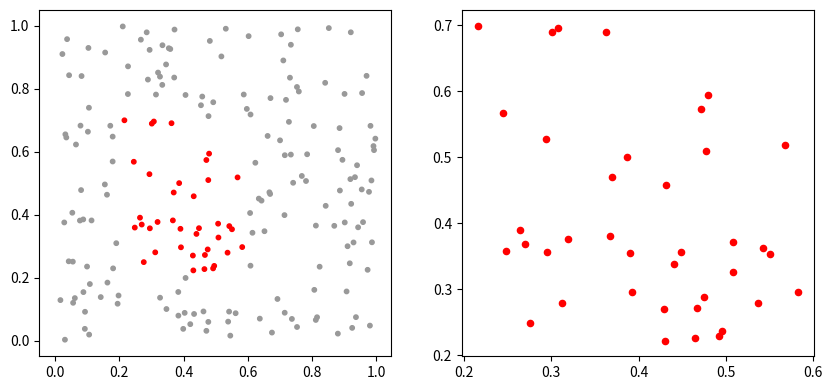

Reproduce this figure in Python.
# RectangleSelector on a scatter selects points (simulated drag); selected points coloured and shown in a second panel.
import numpy as np
import matplotlib.pyplot as plt
from matplotlib.widgets import RectangleSelector
from matplotlib.backend_bases import MouseEvent

rng = np.random.default_rng(101)
pts = rng.random((200, 2))
fig, (a, b) = plt.subplots(1, 2, figsize=(10, 4.5))
sc = a.scatter(pts[:, 0], pts[:, 1], s=10, c="0.6")
chosen = {}
def onselect(e1, e2):
    x0, x1 = sorted((e1.xdata, e2.xdata)); y0, y1 = sorted((e1.ydata, e2.ydata))
    inside = (pts[:, 0] >= x0) & (pts[:, 0] <= x1) & (pts[:, 1] >= y0) & (pts[:, 1] <= y1)
    sc.set_facecolors(np.where(inside[:, None], [[1, 0, 0, 1]], [[0.6, 0.6, 0.6, 1]]))
    b.cla()
    b.scatter(pts[inside, 0], pts[inside, 1], c="red", s=20)
    chosen["n"] = int(inside.sum())
sel = RectangleSelector(a, onselect, useblit=False, interactive=False)
fig.canvas.draw()
(px0, py0), (px1, py1) = a.transData.transform([(0.2, 0.2), (0.6, 0.7)])
MouseEvent("button_press_event", fig.canvas, px0, py0, 1)._process()
MouseEvent("motion_notify_event", fig.canvas, px1, py1, 1)._process()
MouseEvent("button_release_event", fig.canvas, px1, py1, 1)._process()
print(chosen, [round(v, 3) for v in b.get_xlim()])
fig.savefig("rect_select.png", dpi=50)
